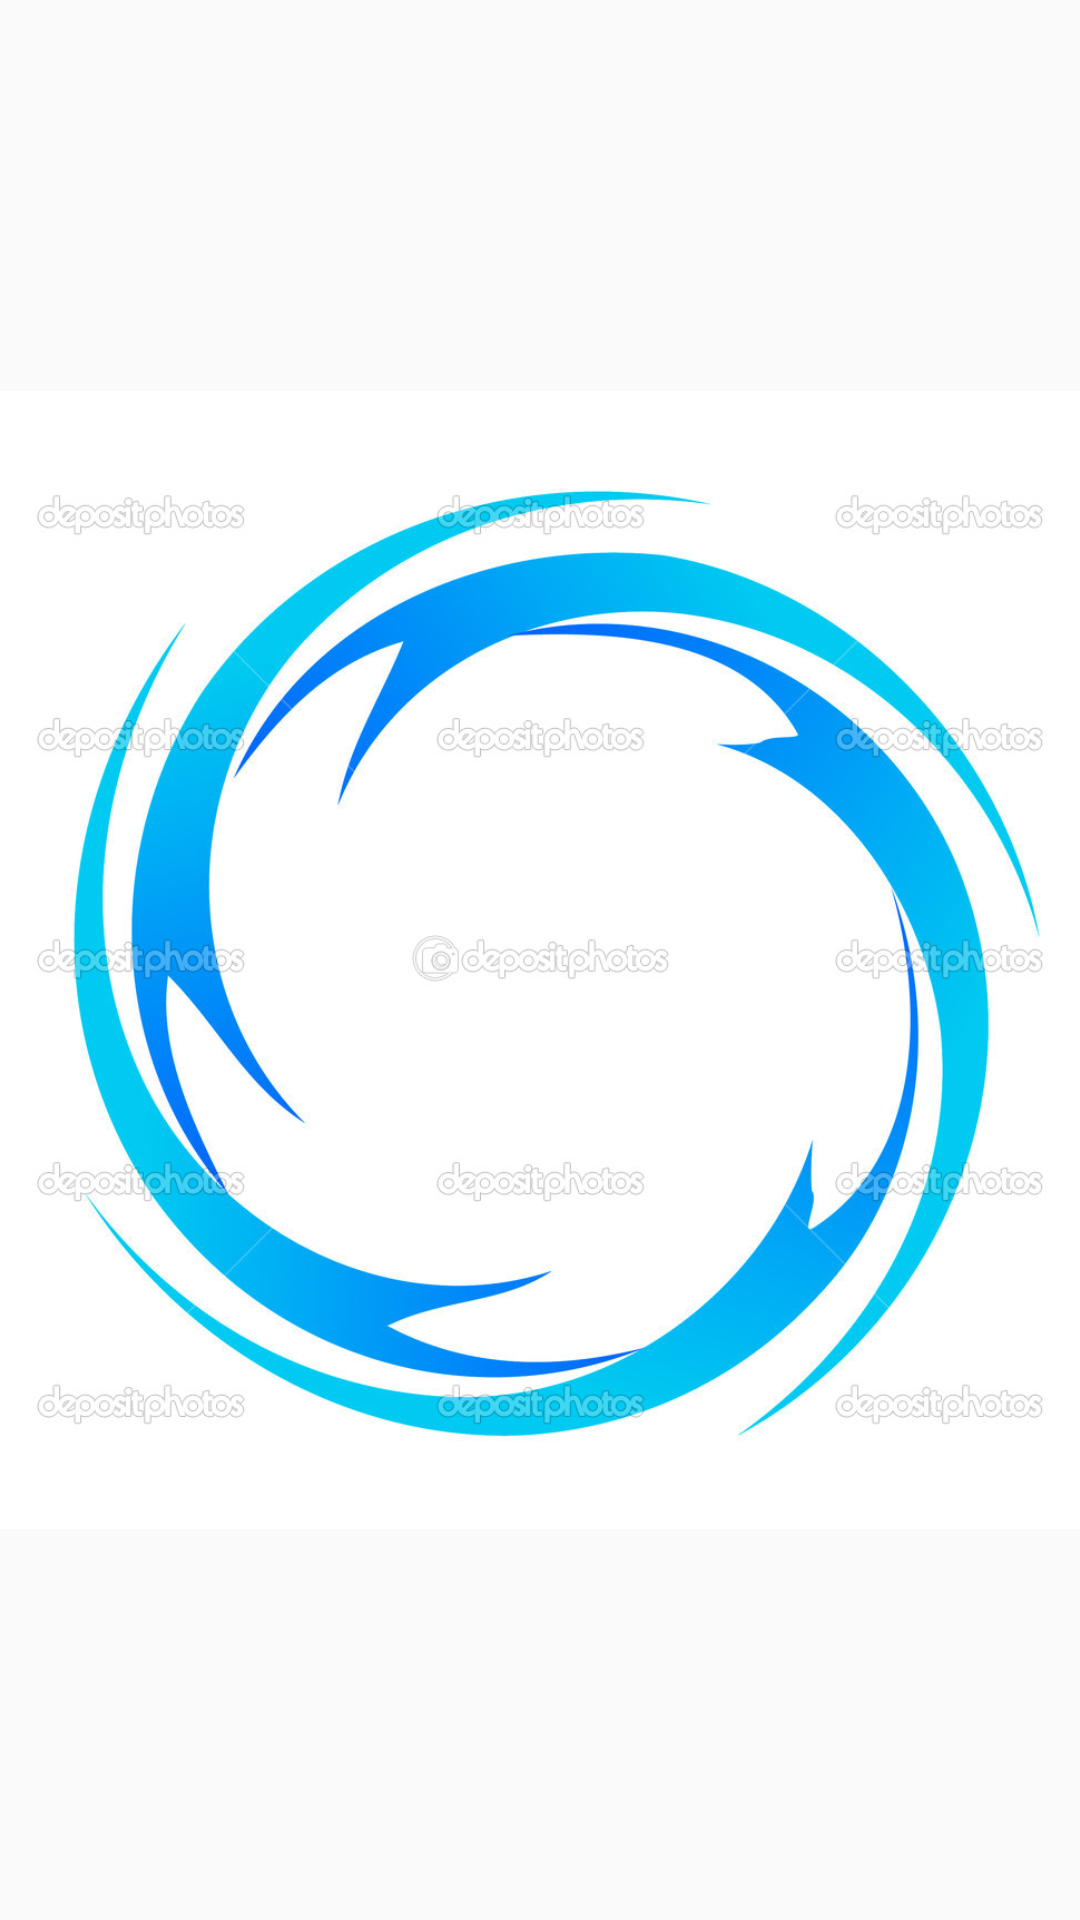

Layout XML and referenced resources for this Android screen:
<!-- AndroidManifest.xml: application theme AppTheme -->
<!-- res/layout/splash.xml -->
<RelativeLayout xmlns:android="http://schemas.android.com/apk/res/android"
    xmlns:tools="http://schemas.android.com/tools" android:layout_width="match_parent"
    android:layout_height="match_parent" android:paddingLeft="@dimen/activity_horizontal_margin"
    android:paddingRight="@dimen/activity_horizontal_margin"
    android:paddingTop="@dimen/activity_vertical_margin"
    android:paddingBottom="@dimen/activity_vertical_margin" tools:context=".Splash">

    <ImageView
        android:layout_width="wrap_content"
        android:layout_height="wrap_content"
        android:id="@+id/imageView"
        android:src="@drawable/logo"
        android:layout_centerVertical="true"
        android:layout_alignParentLeft="true"
        android:layout_alignParentStart="true" />

</RelativeLayout>
<!-- resources referenced by this layout -->
<resources>
  <!-- drawable logo: jpg bitmap (drawable, 151175 bytes) -->
  <style name="AppTheme" parent="Theme.AppCompat.Light.DarkActionBar">
          
          <item name="colorPrimary">@color/colorPrimary</item>
          <item name="colorPrimaryDark">@color/colorPrimaryDark</item>
          <item name="colorAccent">@color/colorAccent</item>
  
          
      </style>
  <!-- not gathered from this repository: default colours our renderer supplied (Android Studio template values) -->
  <color name="colorPrimary">#FF6200EE</color>
  <color name="colorPrimaryDark">#FF3700B3</color>
  <color name="colorAccent">#FF03DAC5</color>
</resources>
